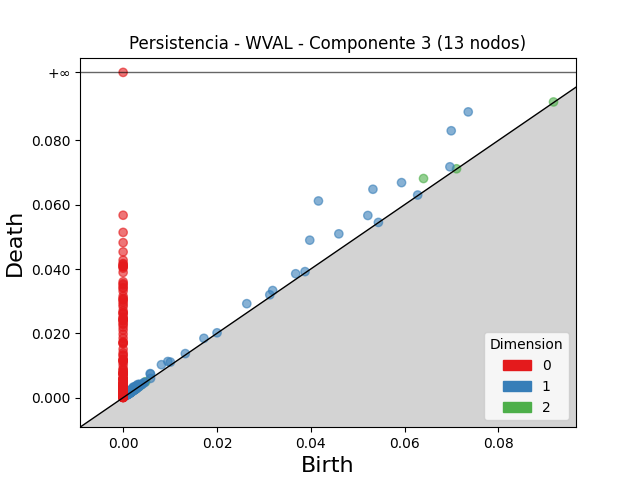

Values plotted in this chart, from the file beside it:
dimension, birth, death
2, 0.06404, 0.06814
2, 0.09175, 0.09195
2, 0.004809, 0.004956
2, 0.002745, 0.002867
2, 0.002959, 0.003076
2, 0.003862, 0.003979
2, 0.002779, 0.002894
2, 0.002083, 0.002193
2, 0.003452, 0.00356
2, 0.002763, 0.002853
2, 0.07108, 0.07117
2, 0.002617, 0.002694
2, 0.00196, 0.002028
2, 0.001577, 0.001606
2, 0.002623, 0.002634
1, 0.04164, 0.06116
1, 0.07357, 0.08886
1, 0.06995, 0.08299
1, 0.05325, 0.0648
1, 0.03979, 0.04897
1, 0.05935, 0.06687
1, 0.04598, 0.05093
1, 0.05217, 0.05664
1, 0.02636, 0.02922
1, 0.06966, 0.07178
1, 0.008164, 0.01024
1, 0.03679, 0.03853
1, 0.005768, 0.007476
1, 0.009525, 0.01123
1, 0.005852, 0.007324
1, 0.03188, 0.03331
1, 0.01722, 0.01845
1, 0.002143, 0.003269
1, 0.01007, 0.01106
1, 0.003091, 0.004061
1, 0.00255, 0.003448
1, 0.002921, 0.003759
1, 0.002344, 0.003164
1, 0.001835, 0.002618
1, 0.002136, 0.002917
1, 0.003479, 0.004192
1, 0.03127, 0.03198
1, 0.002578, 0.003234
1, 0.00188, 0.002537
1, 0.001928, 0.002566
1, 0.001945, 0.002537
1, 0.002907, 0.003483
1, 0.002151, 0.002726
1, 0.001573, 0.002091
1, 0.001425, 0.001906
1, 0.002459, 0.002934
1, 0.001103, 0.001559
1, 0.001976, 0.002425
1, 0.01326, 0.0137
1, 0.002337, 0.002772
1, 0.001887, 0.002301
1, 0.03878, 0.03919
1, 0.001649, 0.00205
1, 0.003453, 0.003851
1, 0.002618, 0.00301
... 751 more rows
